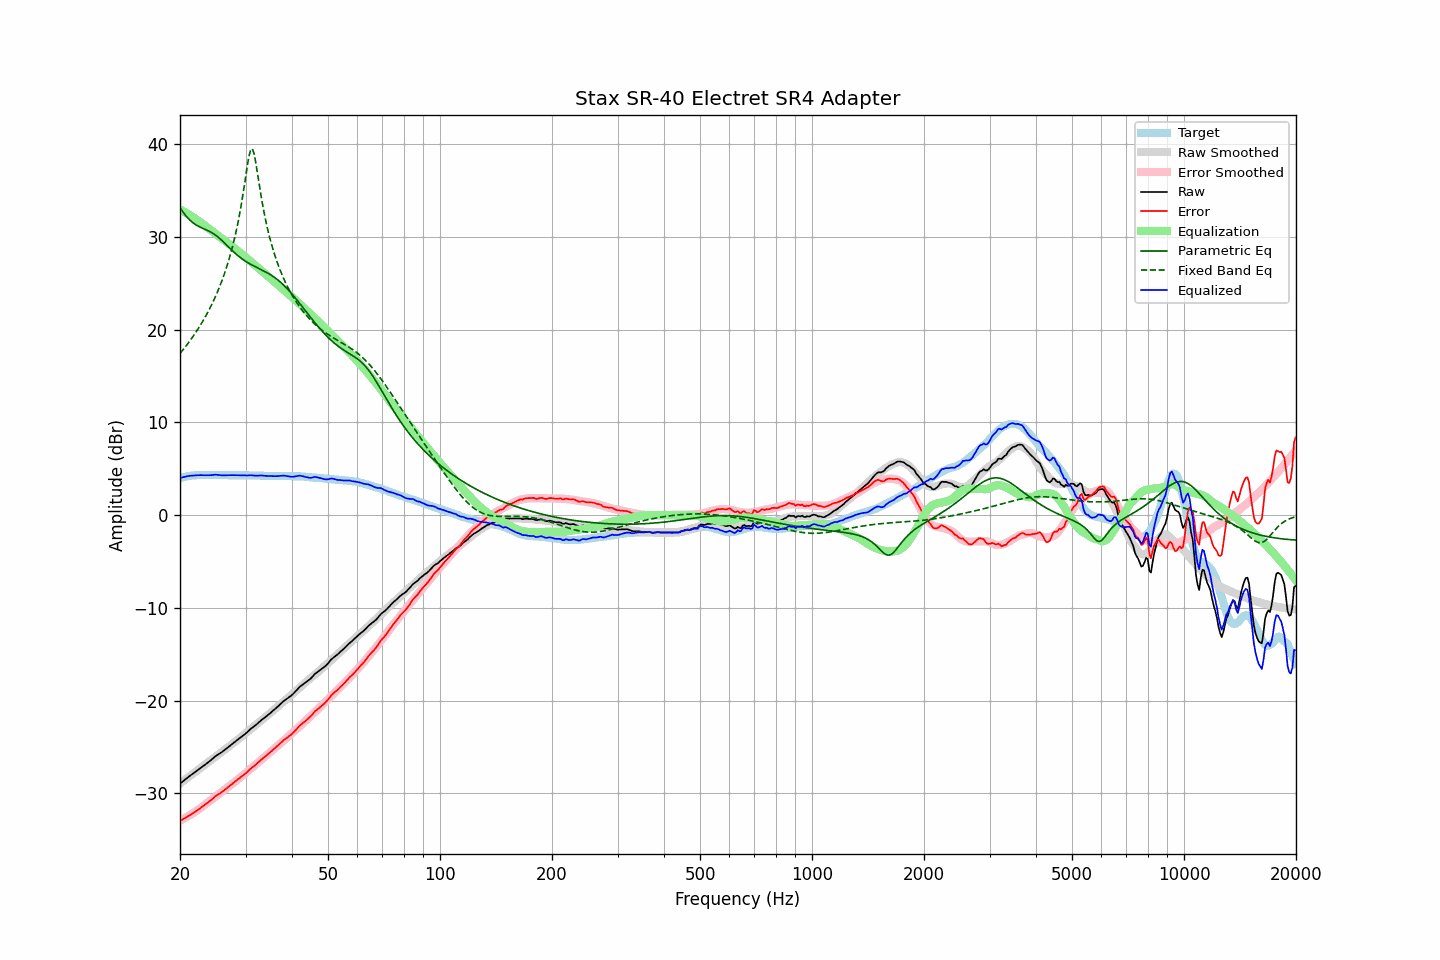

Data behind this chart, as committed beside it:
frequency, raw, error, smoothed, error_smoothed, equalization, parametric_eq, fixed_band_eq, equalized_raw, equalized_smoothed, target
20.00, -28.95, -32.95, -28.92, -32.95, 32.95, 33.12, 17.43, 4.00, 4.03, 4.00
20.20, -28.81, -32.86, -28.79, -32.86, 32.86, 32.87, 17.64, 4.05, 4.07, 4.05
20.40, -28.67, -32.77, -28.66, -32.76, 32.76, 32.63, 17.85, 4.09, 4.10, 4.10
20.61, -28.53, -32.66, -28.53, -32.67, 32.67, 32.41, 18.07, 4.13, 4.13, 4.13
20.81, -28.39, -32.56, -28.40, -32.56, 32.56, 32.20, 18.29, 4.18, 4.16, 4.18
21.02, -28.25, -32.47, -28.27, -32.46, 32.46, 32.00, 18.52, 4.21, 4.19, 4.22
21.23, -28.12, -32.35, -28.14, -32.36, 32.36, 31.83, 18.75, 4.24, 4.21, 4.24
21.44, -28.00, -32.25, -28.01, -32.25, 32.25, 31.67, 18.99, 4.25, 4.24, 4.26
21.66, -27.87, -32.15, -27.88, -32.14, 32.14, 31.52, 19.24, 4.27, 4.26, 4.27
21.87, -27.74, -32.02, -27.75, -32.03, 32.03, 31.40, 19.49, 4.29, 4.27, 4.28
22.09, -27.62, -31.92, -27.62, -31.91, 31.91, 31.28, 19.75, 4.29, 4.29, 4.30
22.31, -27.49, -31.80, -27.49, -31.79, 31.79, 31.18, 20.01, 4.30, 4.30, 4.31
22.54, -27.36, -31.67, -27.36, -31.67, 31.67, 31.09, 20.28, 4.31, 4.31, 4.31
22.76, -27.23, -31.54, -27.23, -31.54, 31.54, 31.01, 20.56, 4.31, 4.31, 4.31
22.99, -27.11, -31.41, -27.10, -31.41, 31.41, 30.93, 20.85, 4.30, 4.31, 4.30
23.22, -26.98, -31.28, -26.97, -31.28, 31.28, 30.85, 21.15, 4.30, 4.31, 4.30
23.45, -26.85, -31.15, -26.83, -31.15, 31.15, 30.78, 21.46, 4.30, 4.31, 4.30
23.69, -26.72, -31.03, -26.70, -31.02, 31.02, 30.70, 21.78, 4.30, 4.32, 4.31
23.92, -26.59, -30.90, -26.57, -30.88, 30.88, 30.62, 22.10, 4.30, 4.32, 4.31
24.16, -26.45, -30.76, -26.44, -30.75, 30.75, 30.53, 22.44, 4.30, 4.31, 4.32
24.40, -26.30, -30.62, -26.31, -30.62, 30.62, 30.43, 22.80, 4.32, 4.31, 4.33
24.65, -26.15, -30.47, -26.18, -30.49, 30.49, 30.32, 23.16, 4.34, 4.31, 4.31
24.89, -26.00, -30.31, -26.04, -30.36, 30.36, 30.20, 23.54, 4.36, 4.31, 4.31
25.14, -25.88, -30.19, -25.91, -30.23, 30.23, 30.07, 23.94, 4.35, 4.31, 4.31
25.39, -25.77, -30.09, -25.78, -30.10, 30.10, 29.93, 24.35, 4.33, 4.32, 4.32
25.65, -25.66, -29.98, -25.65, -29.97, 29.97, 29.78, 24.78, 4.31, 4.32, 4.32
25.91, -25.55, -29.86, -25.52, -29.84, 29.84, 29.62, 25.23, 4.28, 4.32, 4.31
26.16, -25.42, -29.73, -25.39, -29.71, 29.71, 29.45, 25.71, 4.29, 4.31, 4.31
26.43, -25.28, -29.59, -25.26, -29.57, 29.57, 29.28, 26.20, 4.29, 4.31, 4.31
26.69, -25.14, -29.45, -25.13, -29.44, 29.44, 29.11, 26.73, 4.30, 4.31, 4.31
26.96, -25.00, -29.32, -25.00, -29.31, 29.31, 28.94, 27.29, 4.31, 4.31, 4.31
27.23, -24.87, -29.18, -24.87, -29.18, 29.18, 28.77, 27.87, 4.30, 4.30, 4.31
27.50, -24.73, -29.04, -24.74, -29.04, 29.04, 28.60, 28.50, 4.31, 4.30, 4.31
27.77, -24.60, -28.90, -24.61, -28.91, 28.91, 28.44, 29.17, 4.31, 4.30, 4.30
28.05, -24.46, -28.76, -24.47, -28.77, 28.77, 28.28, 29.89, 4.31, 4.30, 4.30
28.33, -24.33, -28.62, -24.33, -28.63, 28.63, 28.12, 30.65, 4.30, 4.30, 4.29
28.62, -24.19, -28.48, -24.19, -28.49, 28.49, 27.98, 31.48, 4.30, 4.30, 4.29
28.90, -24.06, -28.35, -24.05, -28.35, 28.35, 27.84, 32.38, 4.29, 4.29, 4.29
29.19, -23.92, -28.20, -23.92, -28.21, 28.21, 27.70, 33.34, 4.29, 4.29, 4.28
29.48, -23.79, -28.09, -23.78, -28.07, 28.07, 27.58, 34.39, 4.28, 4.29, 4.30
29.78, -23.66, -27.95, -23.64, -27.93, 27.93, 27.46, 35.50, 4.27, 4.29, 4.29
30.08, -23.52, -27.82, -23.50, -27.78, 27.78, 27.34, 36.65, 4.26, 4.29, 4.30
30.38, -23.36, -27.65, -23.35, -27.64, 27.64, 27.24, 37.79, 4.28, 4.28, 4.28
30.68, -23.20, -27.48, -23.21, -27.49, 27.49, 27.14, 38.77, 4.29, 4.28, 4.28
30.99, -23.04, -27.32, -23.07, -27.35, 27.35, 27.04, 39.40, 4.31, 4.28, 4.28
31.30, -22.91, -27.19, -22.92, -27.20, 27.20, 26.94, 39.49, 4.29, 4.28, 4.28
31.61, -22.78, -27.05, -22.78, -27.05, 27.05, 26.85, 39.02, 4.27, 4.27, 4.27
31.93, -22.65, -26.92, -22.63, -26.90, 26.90, 26.77, 38.13, 4.25, 4.27, 4.27
32.24, -22.50, -26.76, -22.49, -26.76, 26.76, 26.68, 37.06, 4.26, 4.27, 4.26
32.57, -22.34, -26.61, -22.35, -26.61, 26.61, 26.60, 35.94, 4.27, 4.26, 4.27
32.89, -22.18, -26.44, -22.20, -26.46, 26.46, 26.51, 34.85, 4.28, 4.26, 4.26
33.22, -22.04, -26.29, -22.06, -26.31, 26.31, 26.42, 33.83, 4.28, 4.25, 4.25
33.55, -21.92, -26.17, -21.92, -26.17, 26.17, 26.34, 32.89, 4.25, 4.25, 4.25
33.89, -21.79, -26.02, -21.78, -26.02, 26.02, 26.25, 32.02, 4.23, 4.24, 4.23
34.23, -21.65, -25.89, -21.64, -25.88, 25.88, 26.15, 31.22, 4.23, 4.24, 4.24
34.57, -21.50, -25.73, -21.50, -25.73, 25.73, 26.05, 30.47, 4.23, 4.23, 4.23
34.92, -21.36, -25.58, -21.35, -25.57, 25.57, 25.95, 29.79, 4.21, 4.23, 4.22
35.27, -21.21, -25.43, -21.20, -25.42, 25.42, 25.84, 29.15, 4.21, 4.22, 4.22
35.62, -21.07, -25.29, -21.05, -25.27, 25.27, 25.72, 28.56, 4.20, 4.22, 4.22
35.97, -20.92, -25.13, -20.90, -25.11, 25.11, 25.60, 28.00, 4.20, 4.21, 4.21
... 635 more rows
